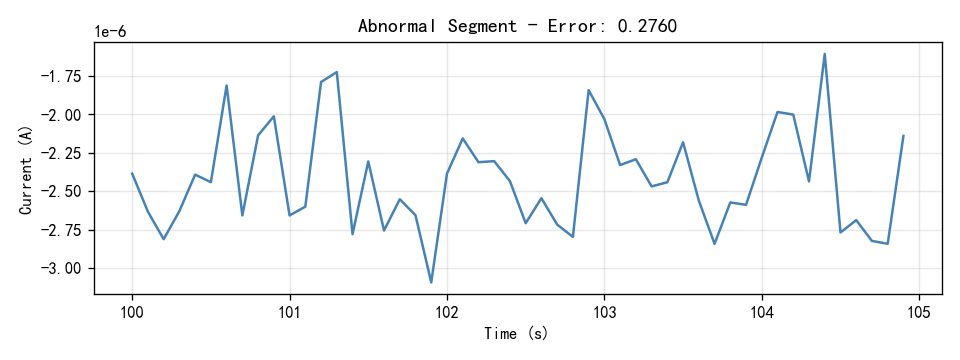

Source data for this figure (header and first rows):
Time(S), Current(A)
100.0, -2.3847e-06
100.1, -2.6322e-06
100.2, -2.811e-06
100.3, -2.6283e-06
100.4, -2.3911e-06
100.5, -2.4403e-06
100.6, -1.8117e-06
100.7, -2.6566e-06
100.8, -2.1359e-06
100.9, -2.0118e-06
101.0, -2.6568e-06
101.1, -2.5994e-06
101.2, -1.7889e-06
101.3, -1.7239e-06
101.4, -2.7782e-06
101.5, -2.3055e-06
101.6, -2.7548e-06
101.7, -2.5514e-06
101.8, -2.6555e-06
101.9, -3.0923e-06
102.0, -2.3849e-06
102.1, -2.1556e-06
102.2, -2.3103e-06
102.3, -2.3035e-06
102.4, -2.4336e-06
102.5, -2.7072e-06
102.6, -2.5446e-06
102.7, -2.7159e-06
102.8, -2.7965e-06
102.9, -1.8417e-06
103.0, -2.0302e-06
103.1, -2.3292e-06
103.2, -2.2911e-06
103.3, -2.4677e-06
103.4, -2.4408e-06
103.5, -2.1807e-06
103.6, -2.5601e-06
103.7, -2.8414e-06
103.8, -2.5721e-06
103.9, -2.5877e-06
104.0, -2.28e-06
104.1, -1.9835e-06
104.2, -2.0008e-06
104.3, -2.4355e-06
104.4, -1.6059e-06
104.5, -2.7673e-06
104.6, -2.6872e-06
104.7, -2.8226e-06
104.8, -2.8409e-06
104.9, -2.1392e-06
